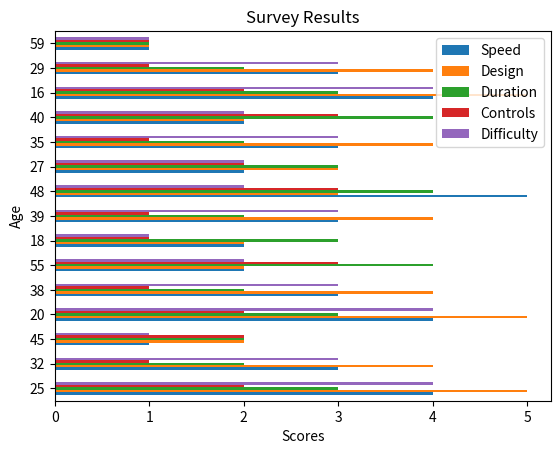

Reproduce this figure in Python.
import pandas as pd
import matplotlib.pyplot as plt

data = {
    'Age': [25, 32, 45, 20, 38, 55, 18, 39, 48, 27, 35, 40, 16, 29, 59],
    'Speed': [4, 3, 1, 4, 3, 2, 2, 3, 5, 2, 3, 2, 4, 3, 1],
    'Design': [5, 4, 2, 5, 4, 2, 2, 4, 3, 3, 4, 2, 5, 4, 1],
    'Duration': [3, 2, 2, 3, 2, 4, 3, 2, 4, 3, 2, 4, 3, 2, 1],
    'Controls': [2, 1, 2, 2, 1, 3, 1, 1, 3, 2, 1, 3, 2, 1, 1],
    'Difficulty': [4, 3, 1, 4, 3, 2, 1, 3, 2, 2, 3, 2, 4, 3, 1]
}

df = pd.DataFrame(data)

df.plot(x='Age', y=['Speed', 'Design', 'Duration', 'Controls', 'Difficulty'], kind='barh')

plt.xlabel('Scores')
plt.ylabel('Age')
plt.title('Survey Results')
plt.legend(loc='best')

plt.show()
